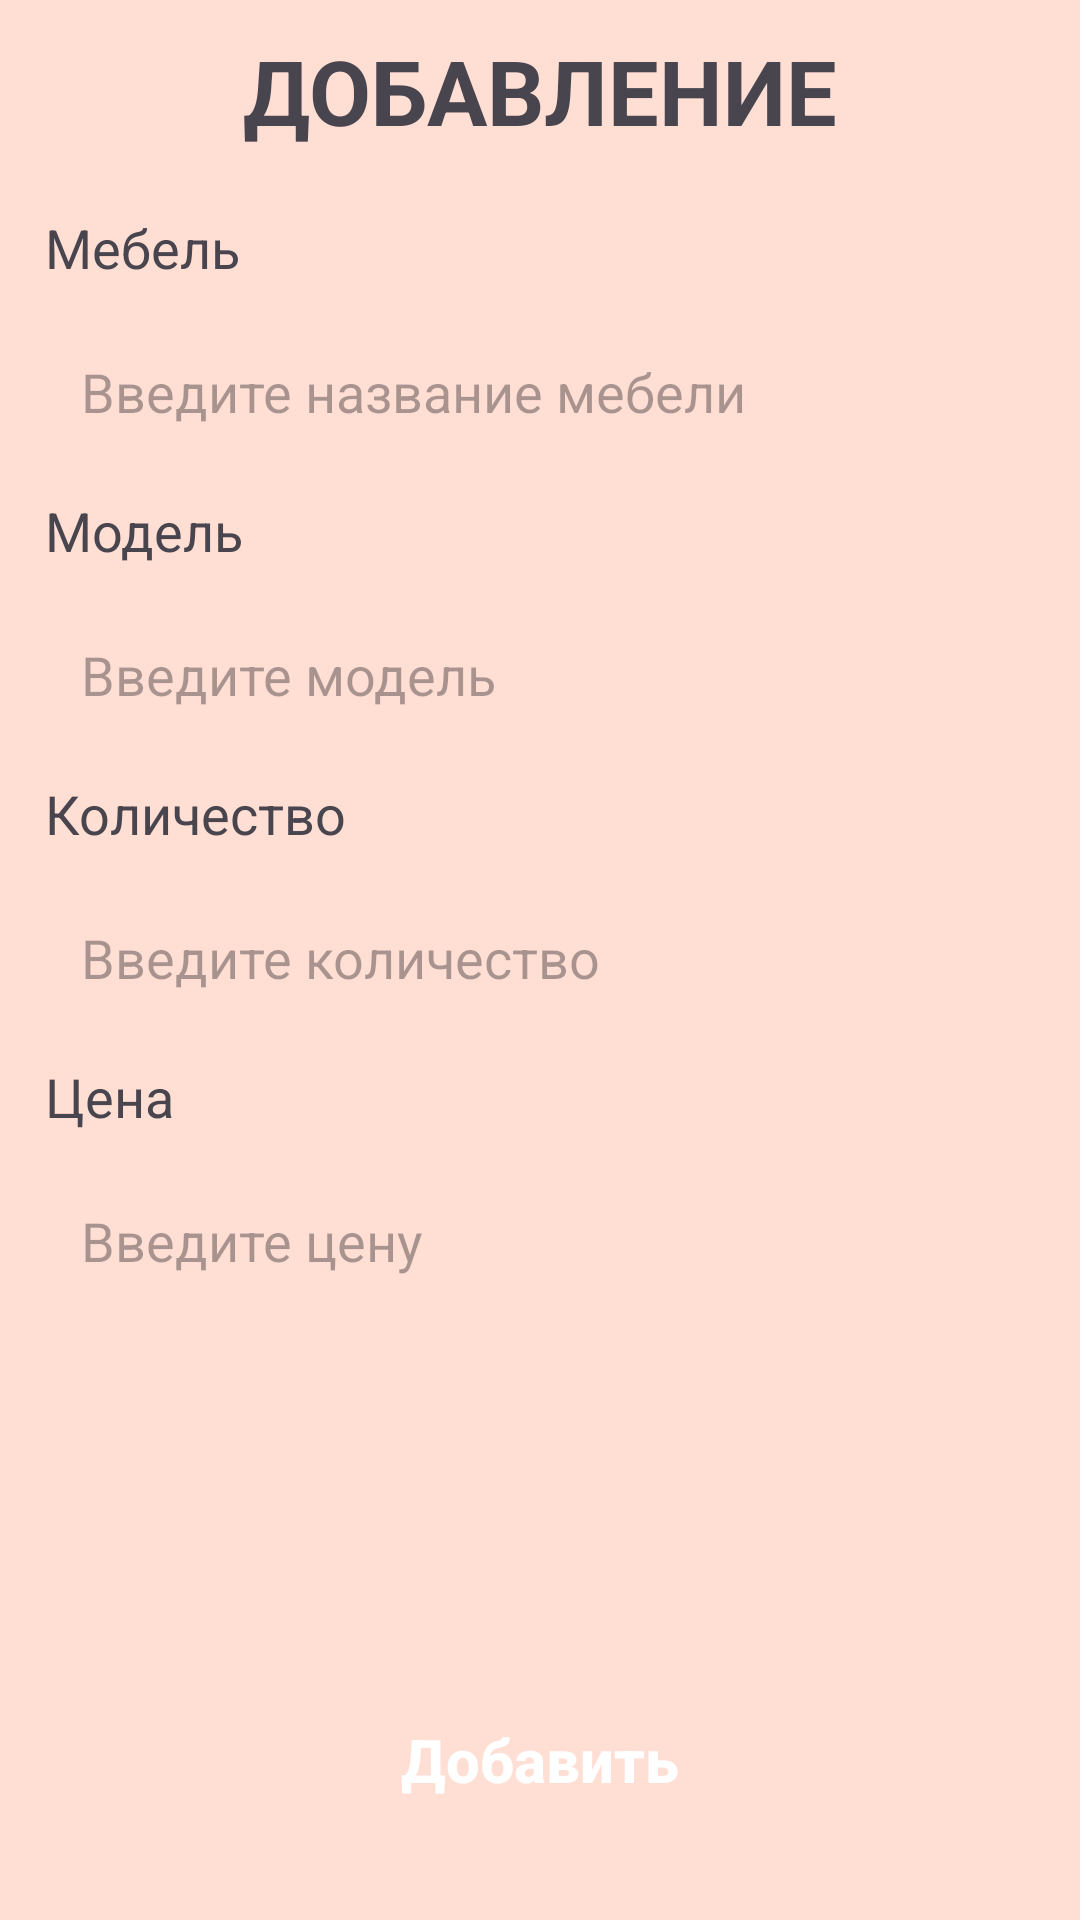

This screen was rendered from an Android layout file. Write that file and the resources it references.
<!-- AndroidManifest.xml: application theme Theme.Zd7_v8_KMA -->
<!-- res/layout/fragment_add_furniture.xml -->
<?xml version="1.0" encoding="utf-8"?>
<androidx.constraintlayout.widget.ConstraintLayout
    xmlns:android="http://schemas.android.com/apk/res/android"
    xmlns:tools="http://schemas.android.com/tools"
    android:layout_width="match_parent"
    android:layout_height="match_parent"
    xmlns:app="http://schemas.android.com/apk/res-auto"
    tools:context=".AddFurnitureFragment"
    android:background="@color/light_orange">

    <TextView
        android:id="@+id/title"
        android:layout_width="wrap_content"
        android:layout_height="wrap_content"
        android:text="@string/added"
        app:layout_constraintEnd_toEndOf="parent"
        app:layout_constraintStart_toStartOf="parent"
        app:layout_constraintTop_toTopOf="parent"
        android:textAllCaps="true"
        android:layout_marginTop="10dp"
        android:textSize="30sp"
        android:textStyle="bold"/>

    <TextView
        android:id="@+id/name_d"
        android:layout_width="match_parent"
        android:layout_height="wrap_content"
        app:layout_constraintStart_toStartOf="parent"
        app:layout_constraintTop_toBottomOf="@id/title"
        android:layout_marginStart="15dp"
        android:layout_marginTop="20dp"
        android:text="@string/furniture"
        android:textSize="18sp"/>

    <EditText
        android:id="@+id/edit_name"
        android:layout_width="match_parent"
        android:layout_height="48dp"
        app:layout_constraintStart_toStartOf="parent"
        app:layout_constraintTop_toBottomOf="@id/name_d"
        android:layout_marginTop="12dp"
        android:layout_marginStart="15dp"
        android:layout_marginEnd="15dp"
        android:paddingStart="12dp"
        android:paddingEnd="12dp"
        android:paddingTop="10dp"
        android:paddingBottom="10dp"
        android:textSize="18sp"
        android:hint="@string/edit_name_f"
        android:background="@android:color/transparent"/>

    <TextView
        android:id="@+id/model"
        android:layout_width="match_parent"
        android:layout_height="wrap_content"
        app:layout_constraintStart_toStartOf="parent"
        app:layout_constraintTop_toBottomOf="@id/edit_name"
        android:layout_marginStart="15dp"
        android:layout_marginTop="10dp"
        android:text="@string/model"
        android:textSize="18sp"/>

    <EditText
        android:id="@+id/edit_model"
        android:layout_width="match_parent"
        android:layout_height="48dp"
        app:layout_constraintStart_toStartOf="parent"
        app:layout_constraintTop_toBottomOf="@id/model"
        android:layout_marginTop="12dp"
        android:layout_marginStart="15dp"
        android:layout_marginEnd="15dp"
        android:paddingStart="12dp"
        android:paddingEnd="12dp"
        android:paddingTop="10dp"
        android:paddingBottom="10dp"
        android:textSize="18sp"
        android:hint="@string/edit_model"
        android:background="@android:color/transparent"/>

    <TextView
        android:id="@+id/count"
        android:layout_width="match_parent"
        android:layout_height="wrap_content"
        app:layout_constraintStart_toStartOf="parent"
        app:layout_constraintTop_toBottomOf="@id/edit_model"
        android:layout_marginStart="15dp"
        android:layout_marginTop="10dp"
        android:text="@string/count"
        android:textSize="18sp"/>

    <EditText
        android:id="@+id/edit_count"
        android:layout_width="match_parent"
        android:layout_height="48dp"
        app:layout_constraintStart_toStartOf="parent"
        app:layout_constraintTop_toBottomOf="@id/count"
        android:layout_marginTop="12dp"
        android:layout_marginStart="15dp"
        android:layout_marginEnd="15dp"
        android:paddingStart="12dp"
        android:paddingEnd="12dp"
        android:paddingTop="10dp"
        android:paddingBottom="10dp"
        android:textSize="18sp"
        android:inputType="number"
        android:hint="@string/count_edit_f"
        android:background="@android:color/transparent"/>

    <TextView
        android:id="@+id/price"
        android:layout_width="match_parent"
        android:layout_height="wrap_content"
        app:layout_constraintStart_toStartOf="parent"
        app:layout_constraintTop_toBottomOf="@id/edit_count"
        android:layout_marginStart="15dp"
        android:layout_marginTop="10dp"
        android:text="@string/price"
        android:textSize="18sp"/>

    <EditText
        android:id="@+id/edit_price"
        android:layout_width="match_parent"
        android:layout_height="48dp"
        app:layout_constraintStart_toStartOf="parent"
        app:layout_constraintTop_toBottomOf="@id/price"
        android:layout_marginTop="12dp"
        android:layout_marginStart="15dp"
        android:layout_marginEnd="15dp"
        android:paddingStart="12dp"
        android:paddingEnd="12dp"
        android:paddingTop="10dp"
        android:paddingBottom="10dp"
        android:textSize="18sp"
        android:inputType="number"
        android:hint="@string/edit_price"
        android:background="@android:color/transparent"/>

    <Spinner
        android:id="@+id/spinner"
        android:layout_width="match_parent"
        android:layout_height="48dp"
        app:layout_constraintStart_toStartOf="parent"
        app:layout_constraintTop_toBottomOf="@id/edit_price"
        android:layout_marginTop="12dp"
        android:layout_marginStart="15dp"
        android:layout_marginEnd="15dp"
        android:background="@drawable/btn_orange"/>

    <androidx.appcompat.widget.AppCompatButton
        android:id="@+id/button"
        android:layout_width="match_parent"
        android:layout_height="wrap_content"
        app:layout_constraintStart_toStartOf="parent"
        app:layout_constraintBottom_toBottomOf="parent"
        android:layout_marginStart="15dp"
        android:layout_marginEnd="15dp"
        android:layout_marginBottom="25dp"
        android:textAllCaps="false"
        android:text="@string/add"
        android:textSize="20sp"
        android:textColor="@color/white"
        android:paddingTop="15dp"
        android:paddingBottom="15dp"
        android:background="@drawable/btn_orange"
        android:textStyle="bold"/>

    
    <androidx.recyclerview.widget.RecyclerView
        android:id="@+id/recycler"
        android:layout_width="match_parent"
        android:layout_height="0dp"
        app:layout_constraintStart_toStartOf="parent"
        app:layout_constraintTop_toBottomOf="@id/spinner"
        app:layout_constraintBottom_toTopOf="@id/button"
        android:layout_marginTop="10dp"
        android:layout_marginStart="10dp"
        android:layout_marginEnd="10dp"
        android:layout_marginBottom="10dp"/>

</androidx.constraintlayout.widget.ConstraintLayout>
<!-- resources referenced by this layout -->
<resources>
  <color name="light_orange">#FFDED4</color>
  <color name="white">#FFFFFFFF</color>
  <string name="add">Добавить</string>
  <string name="added">Добавление</string>
  <string name="count">Количество</string>
  <string name="count_edit_f">Введите количество</string>
  <string name="edit_model">Введите модель</string>
  <string name="edit_name_f">Введите название мебели</string>
  <string name="edit_price">Введите цену</string>
  <string name="furniture">Мебель</string>
  <string name="model">Модель</string>
  <string name="price">Цена</string>
  <style name="Theme.Zd7_v8_KMA" parent="Base.Theme.Zd7_v8_KMA" />
  <style name="Base.Theme.Zd7_v8_KMA" parent="Theme.Material3.DayNight.NoActionBar">
          
          
      </style>
</resources>
